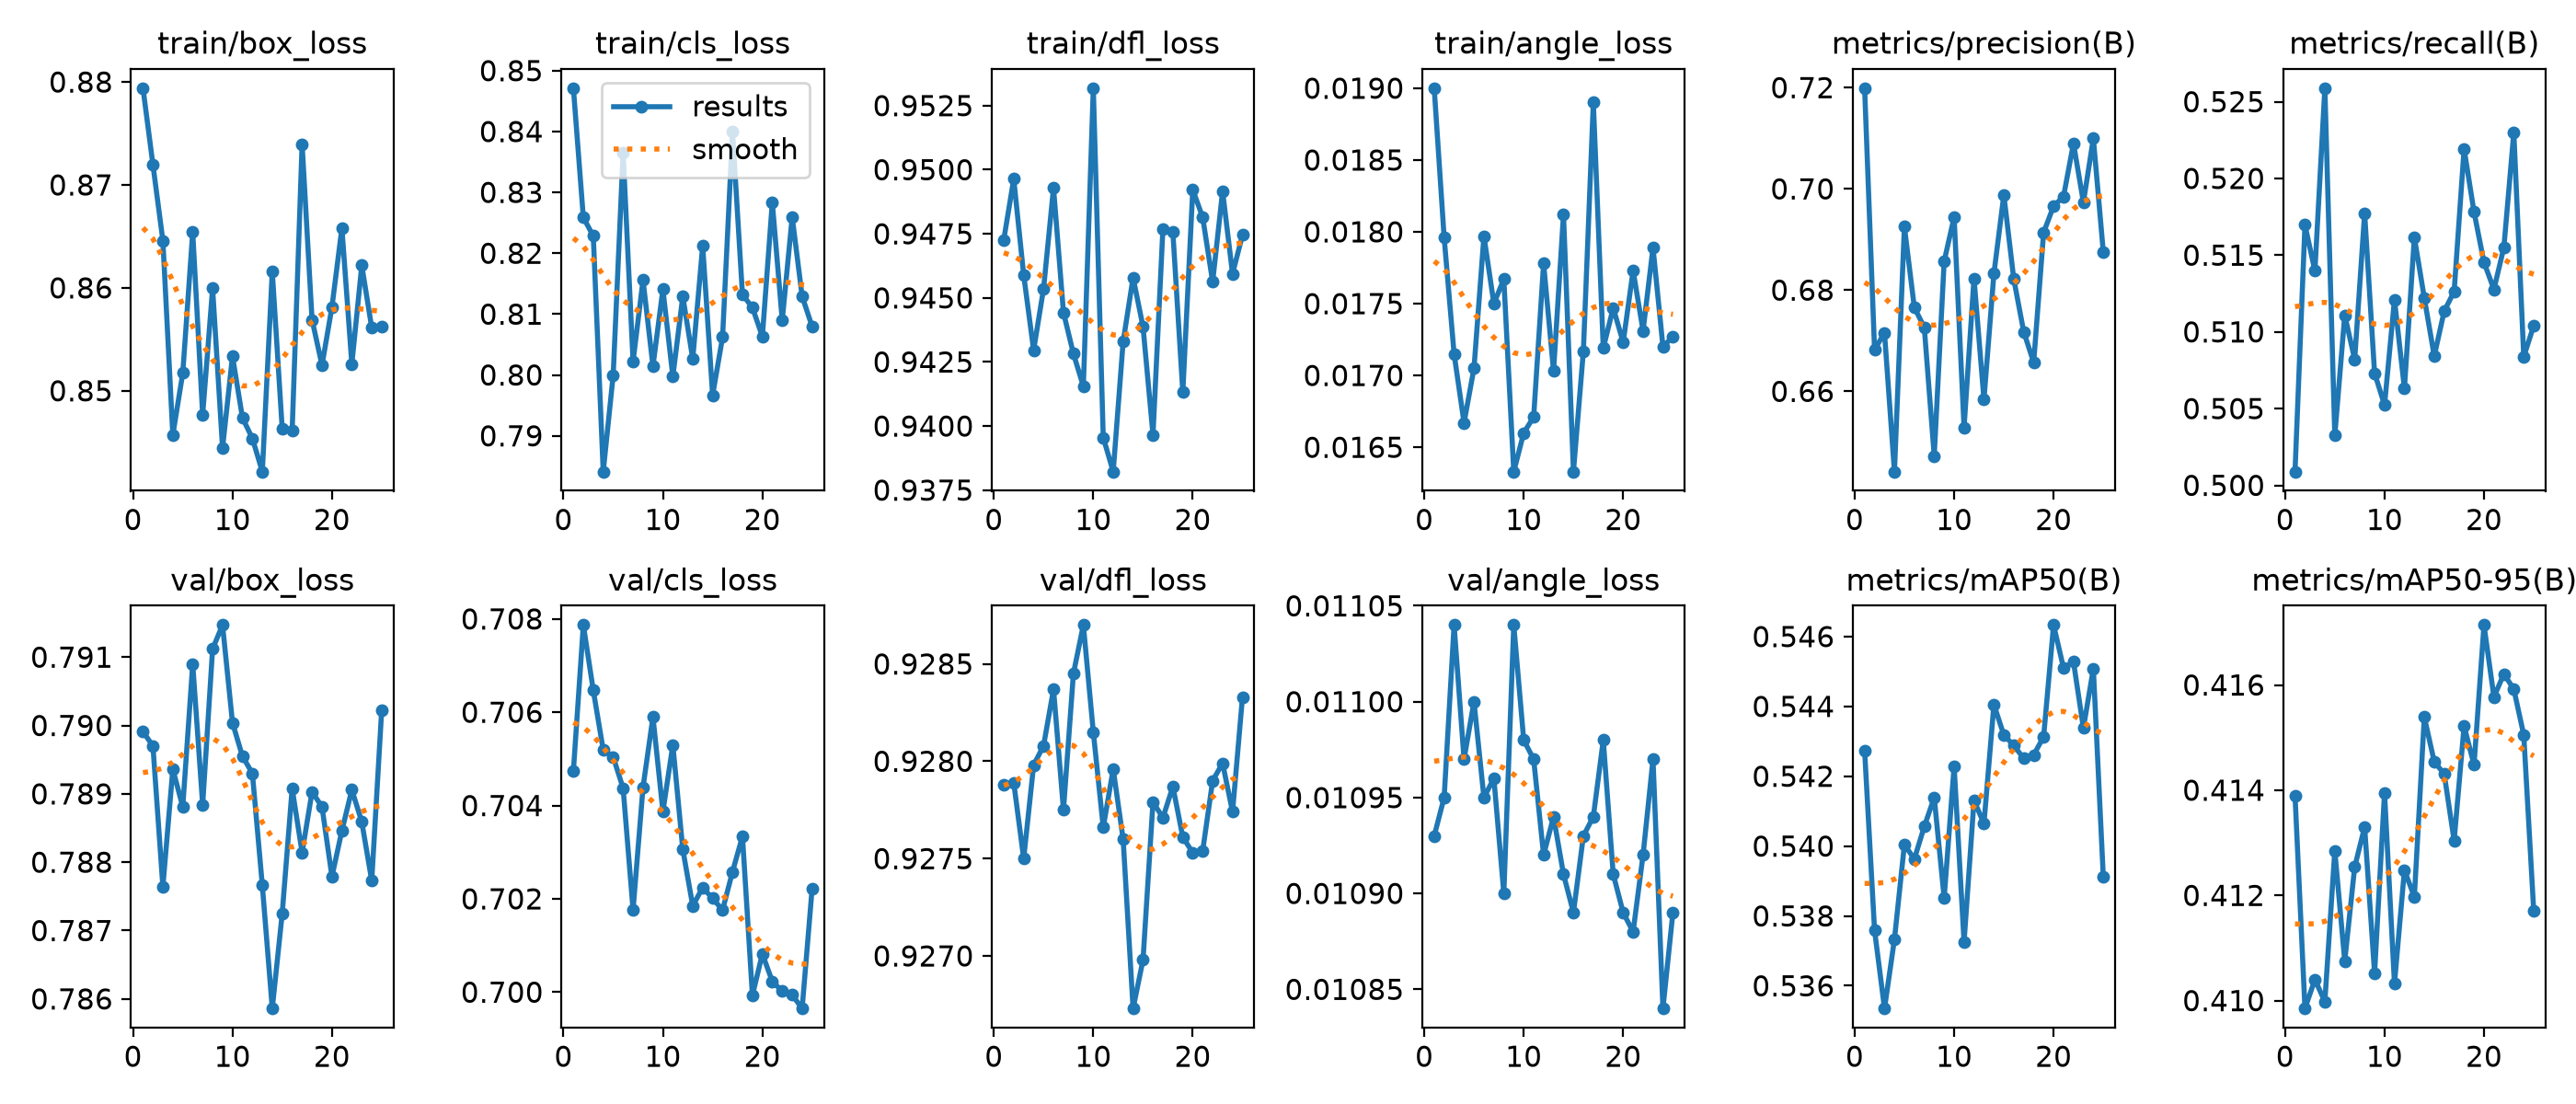

The file beside this chart, header and first rows:
epoch, time, train/box_loss, train/cls_loss, train/dfl_loss, train/angle_loss, metrics/precision(B), metrics/recall(B), metrics/mAP50(B), metrics/mAP50-95(B), val/box_loss, val/cls_loss, val/dfl_loss, val/angle_loss, lr/pg0, lr/pg1, lr/pg2, lr/pg3, lr/pg4, lr/pg5, lr/pg6, lr/pg7
1, 58.77, 0.8794, 0.8471, 0.9473, 0.019, 0.7199, 0.5009, 0.5427, 0.4139, 0.7899, 0.7047, 0.9279, 0.01093, 0.00063, 0.00021, 0.00063, 0.00021, 0.00066, 0.00024, 0.00063, 0.00021
2, 92.95, 0.872, 0.8259, 0.9496, 0.01796, 0.6682, 0.517, 0.5376, 0.4098, 0.7897, 0.7079, 0.9279, 0.01095, 0.0008982, 0.0002994, 0.0008982, 0.0002994, 0.0008982, 0.0002994, 0.0008982, 0.0002994
3, 126.7, 0.8646, 0.8228, 0.9459, 0.01715, 0.6715, 0.514, 0.5353, 0.4104, 0.7876, 0.7065, 0.9275, 0.01104, 0.0008929, 0.0002976, 0.0008929, 0.0002976, 0.0008929, 0.0002976, 0.0008929, 0.0002976
4, 160.7, 0.8457, 0.7841, 0.943, 0.01667, 0.6441, 0.5259, 0.5373, 0.41, 0.7894, 0.7052, 0.928, 0.01097, 0.0008842, 0.0002947, 0.0008842, 0.0002947, 0.0008842, 0.0002947, 0.0008842, 0.0002947
5, 194.3, 0.8517, 0.8, 0.9454, 0.01705, 0.6925, 0.5032, 0.54, 0.4128, 0.7888, 0.705, 0.9281, 0.011, 0.0008722, 0.0002907, 0.0008722, 0.0002907, 0.0008722, 0.0002907, 0.0008722, 0.0002907
6, 228.3, 0.8654, 0.8365, 0.9493, 0.01797, 0.6766, 0.5111, 0.5396, 0.4108, 0.7909, 0.7044, 0.9284, 0.01095, 0.000857, 0.0002857, 0.000857, 0.0002857, 0.000857, 0.0002857, 0.000857, 0.0002857
7, 262.1, 0.8477, 0.8022, 0.9444, 0.0175, 0.6726, 0.5082, 0.5406, 0.4125, 0.7888, 0.7018, 0.9277, 0.01096, 0.000839, 0.0002797, 0.000839, 0.0002797, 0.000839, 0.0002797, 0.000839, 0.0002797
8, 295.8, 0.86, 0.8156, 0.9428, 0.01767, 0.6472, 0.5177, 0.5414, 0.4133, 0.7911, 0.7044, 0.9284, 0.0109, 0.0008184, 0.0002728, 0.0008184, 0.0002728, 0.0008184, 0.0002728, 0.0008184, 0.0002728
9, 329.4, 0.8444, 0.8014, 0.9415, 0.01633, 0.6857, 0.5073, 0.5385, 0.4105, 0.7915, 0.7059, 0.9287, 0.01104, 0.0007956, 0.0002652, 0.0007956, 0.0002652, 0.0007956, 0.0002652, 0.0007956, 0.0002652
10, 362.7, 0.8534, 0.8141, 0.9532, 0.0166, 0.6944, 0.5052, 0.5423, 0.4139, 0.79, 0.7039, 0.9282, 0.01098, 0.0007708, 0.0002569, 0.0007708, 0.0002569, 0.0007708, 0.0002569, 0.0007708, 0.0002569
11, 395.7, 0.8474, 0.7997, 0.9395, 0.01671, 0.6529, 0.5121, 0.5373, 0.4103, 0.7895, 0.7053, 0.9277, 0.01097, 0.0007445, 0.0002482, 0.0007445, 0.0002482, 0.0007445, 0.0002482, 0.0007445, 0.0002482
12, 429.2, 0.8454, 0.8129, 0.9382, 0.01778, 0.6823, 0.5063, 0.5413, 0.4125, 0.7893, 0.7031, 0.928, 0.01092, 0.0007172, 0.0002391, 0.0007172, 0.0002391, 0.0007172, 0.0002391, 0.0007172, 0.0002391
13, 462.9, 0.8421, 0.8026, 0.9433, 0.01703, 0.6584, 0.5162, 0.5406, 0.412, 0.7877, 0.7018, 0.9276, 0.01094, 0.0006891, 0.0002297, 0.0006891, 0.0002297, 0.0006891, 0.0002297, 0.0006891, 0.0002297
14, 496.5, 0.8616, 0.8212, 0.9458, 0.01812, 0.6832, 0.5122, 0.5441, 0.4154, 0.7859, 0.7022, 0.9267, 0.01091, 0.0006609, 0.0002203, 0.0006609, 0.0002203, 0.0006609, 0.0002203, 0.0006609, 0.0002203
15, 529.9, 0.8463, 0.7967, 0.9439, 0.01633, 0.6988, 0.5084, 0.5432, 0.4145, 0.7873, 0.702, 0.927, 0.01089, 0.0006328, 0.0002109, 0.0006328, 0.0002109, 0.0006328, 0.0002109, 0.0006328, 0.0002109
16, 563.4, 0.8461, 0.8062, 0.9397, 0.01717, 0.6822, 0.5113, 0.5429, 0.4143, 0.7891, 0.7018, 0.9278, 0.01093, 0.0006055, 0.0002018, 0.0006055, 0.0002018, 0.0006055, 0.0002018, 0.0006055, 0.0002018
17, 596.9, 0.874, 0.84, 0.9477, 0.0189, 0.6717, 0.5126, 0.5425, 0.413, 0.7881, 0.7026, 0.9277, 0.01094, 0.0005792, 0.0001931, 0.0005792, 0.0001931, 0.0005792, 0.0001931, 0.0005792, 0.0001931
18, 629.7, 0.8569, 0.8132, 0.9476, 0.01719, 0.6657, 0.5219, 0.5426, 0.4152, 0.789, 0.7033, 0.9279, 0.01098, 0.0005544, 0.0001848, 0.0005544, 0.0001848, 0.0005544, 0.0001848, 0.0005544, 0.0001848
19, 662.6, 0.8525, 0.8111, 0.9413, 0.01747, 0.6914, 0.5178, 0.5431, 0.4145, 0.7888, 0.6999, 0.9276, 0.01091, 0.0005316, 0.0001772, 0.0005316, 0.0001772, 0.0005316, 0.0001772, 0.0005316, 0.0001772
20, 696.2, 0.8581, 0.8063, 0.9492, 0.01723, 0.6966, 0.5145, 0.5463, 0.4171, 0.7878, 0.7008, 0.9275, 0.01089, 0.000511, 0.0001703, 0.000511, 0.0001703, 0.000511, 0.0001703, 0.000511, 0.0001703
21, 729.8, 0.8658, 0.8283, 0.9481, 0.01773, 0.6985, 0.5128, 0.5451, 0.4158, 0.7885, 0.7002, 0.9275, 0.01088, 0.000493, 0.0001643, 0.000493, 0.0001643, 0.000493, 0.0001643, 0.000493, 0.0001643
22, 763, 0.8526, 0.809, 0.9456, 0.01731, 0.709, 0.5155, 0.5453, 0.4162, 0.7891, 0.7, 0.9279, 0.01092, 0.0004778, 0.0001593, 0.0004778, 0.0001593, 0.0004778, 0.0001593, 0.0004778, 0.0001593
23, 796.3, 0.8622, 0.8259, 0.9492, 0.01789, 0.6973, 0.523, 0.5434, 0.4159, 0.7886, 0.6999, 0.928, 0.01097, 0.0004658, 0.0001553, 0.0004658, 0.0001553, 0.0004658, 0.0001553, 0.0004658, 0.0001553
24, 830, 0.8561, 0.8129, 0.9459, 0.0172, 0.71, 0.5084, 0.5451, 0.415, 0.7877, 0.6996, 0.9277, 0.01084, 0.0004571, 0.0001524, 0.0004571, 0.0001524, 0.0004571, 0.0001524, 0.0004571, 0.0001524
25, 863.6, 0.8562, 0.808, 0.9475, 0.01727, 0.6875, 0.5104, 0.5391, 0.4117, 0.7902, 0.7022, 0.9283, 0.01089, 0.0004518, 0.0001506, 0.0004518, 0.0001506, 0.0004518, 0.0001506, 0.0004518, 0.0001506
